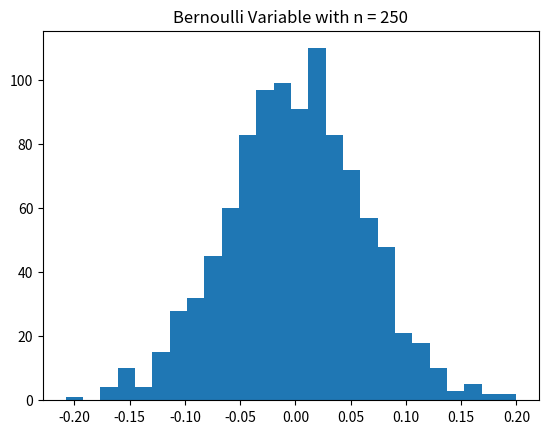

Generate this figure with matplotlib:
# question 2
import random
import matplotlib.pyplot as plt


# function definitions
def createBernolli(n):
	x = 0
	for i in range(0, n):
		x += random.randrange(-1, 2, 2)
	return float(x) / n

# main
n = 250
data = []

for i in range(0, 1000):
	data.append(createBernolli(n))

plt.hist(data, bins="auto")
plt.title("Bernoulli Variable with n = " + str(n))
plt.show()


